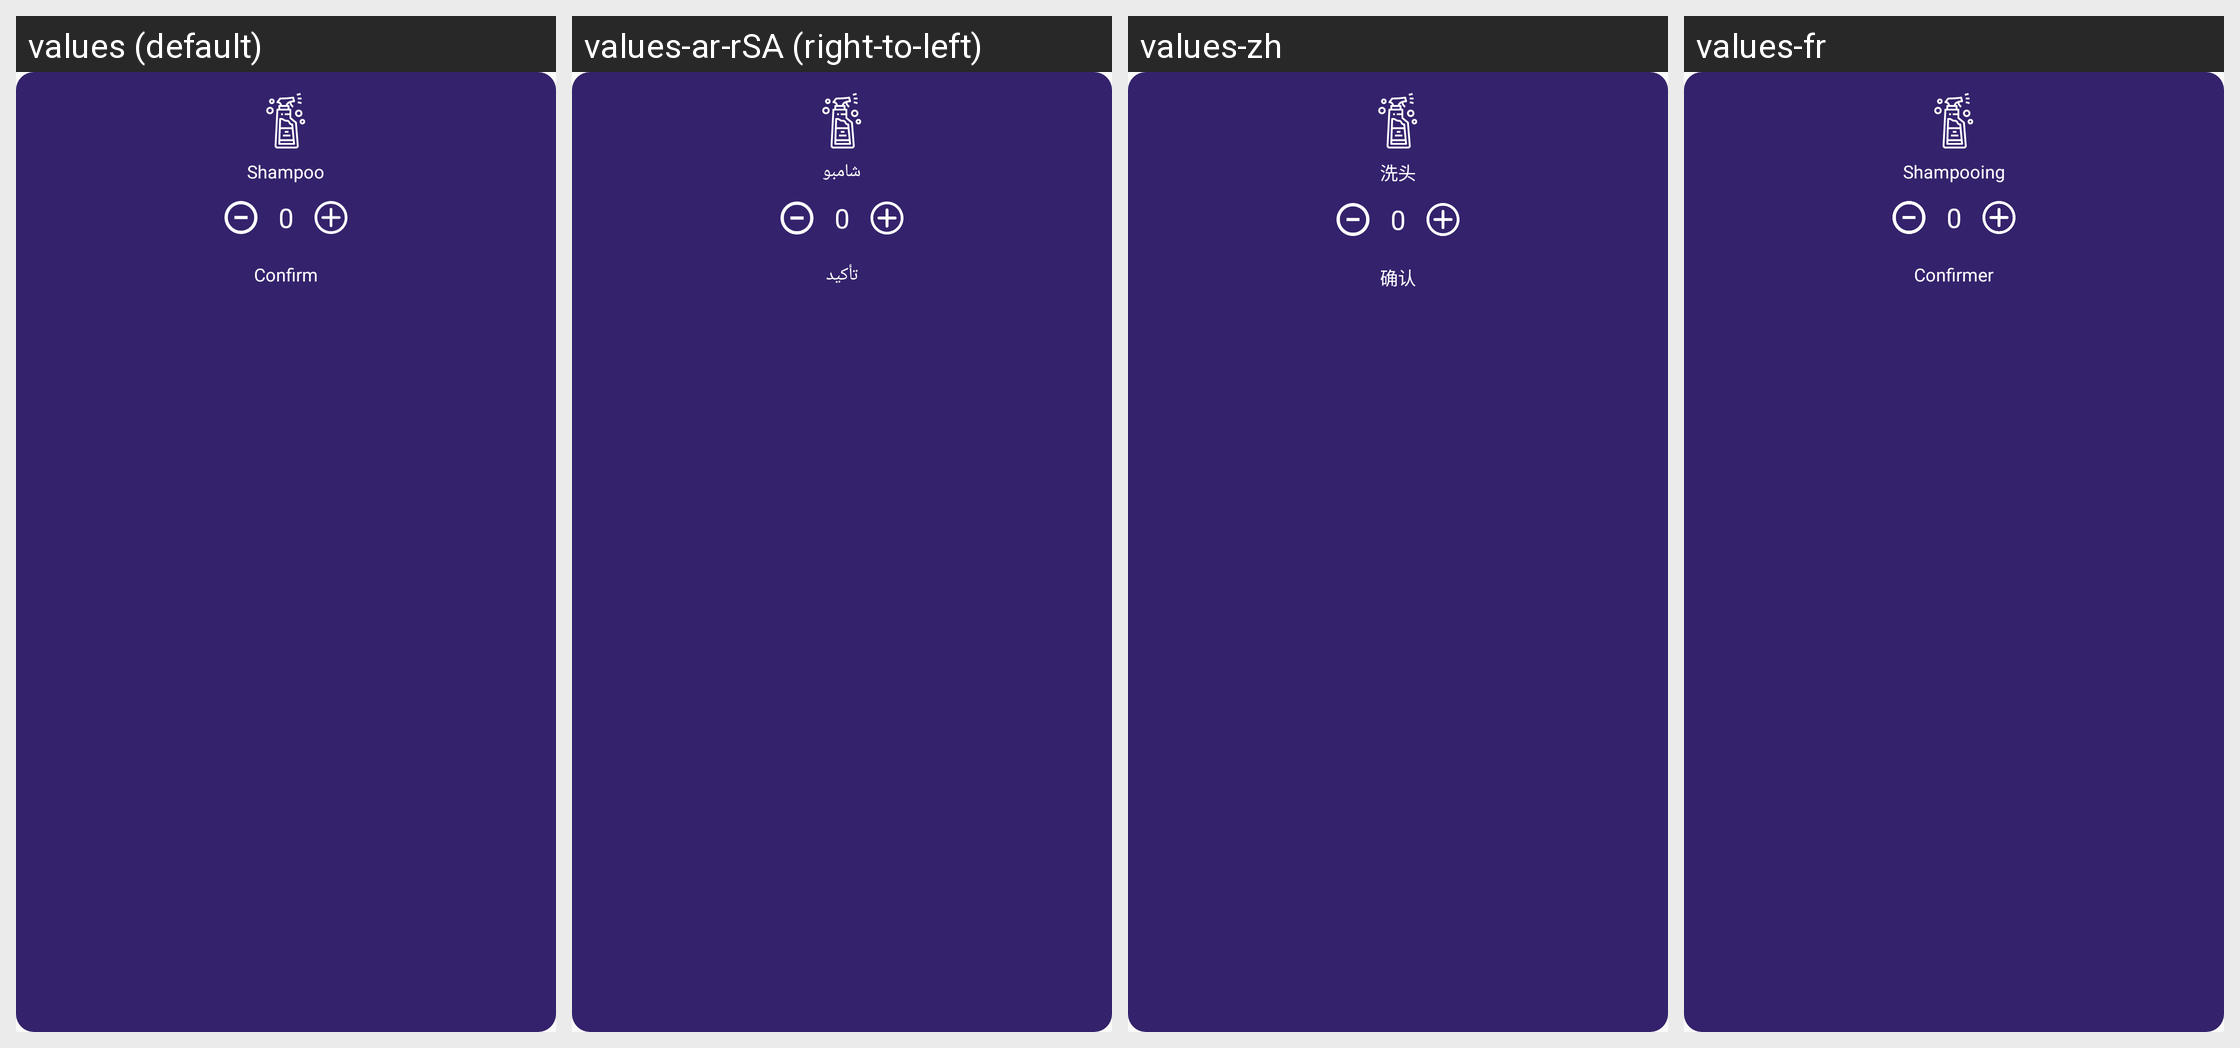

The same Android screen rendered under several of its app's locales, left to right. List the strings drawn on it with the default value and each locale's translation.
Android screen res/layout/layout_amadeus_services_shampoo.xml rendered under 4 locales, left to right: values (default), values-ar-rSA (right-to-left), values-zh, values-fr. Device: Nexus 5 (rendered at 1080×1920; each locale shown at half size, 540×960, under a caption strip naming it); theme AppTheme.
Other locales in the repository, not shown: values-nl, values-zh-rCN.
Strings drawn on this screen, with the default value and each locale's value (text and hints the layout hard-codes, and strings that could not be matched under every locale, appear in the picture but are not listed):

shampoo
  values: Shampoo
  values-ar-rSA: شامبو
  values-zh: 洗头
  values-fr: Shampooing

confirm
  values: Confirm
  values-ar-rSA: تأكيد
  values-zh: 确认
  values-fr: Confirmer
